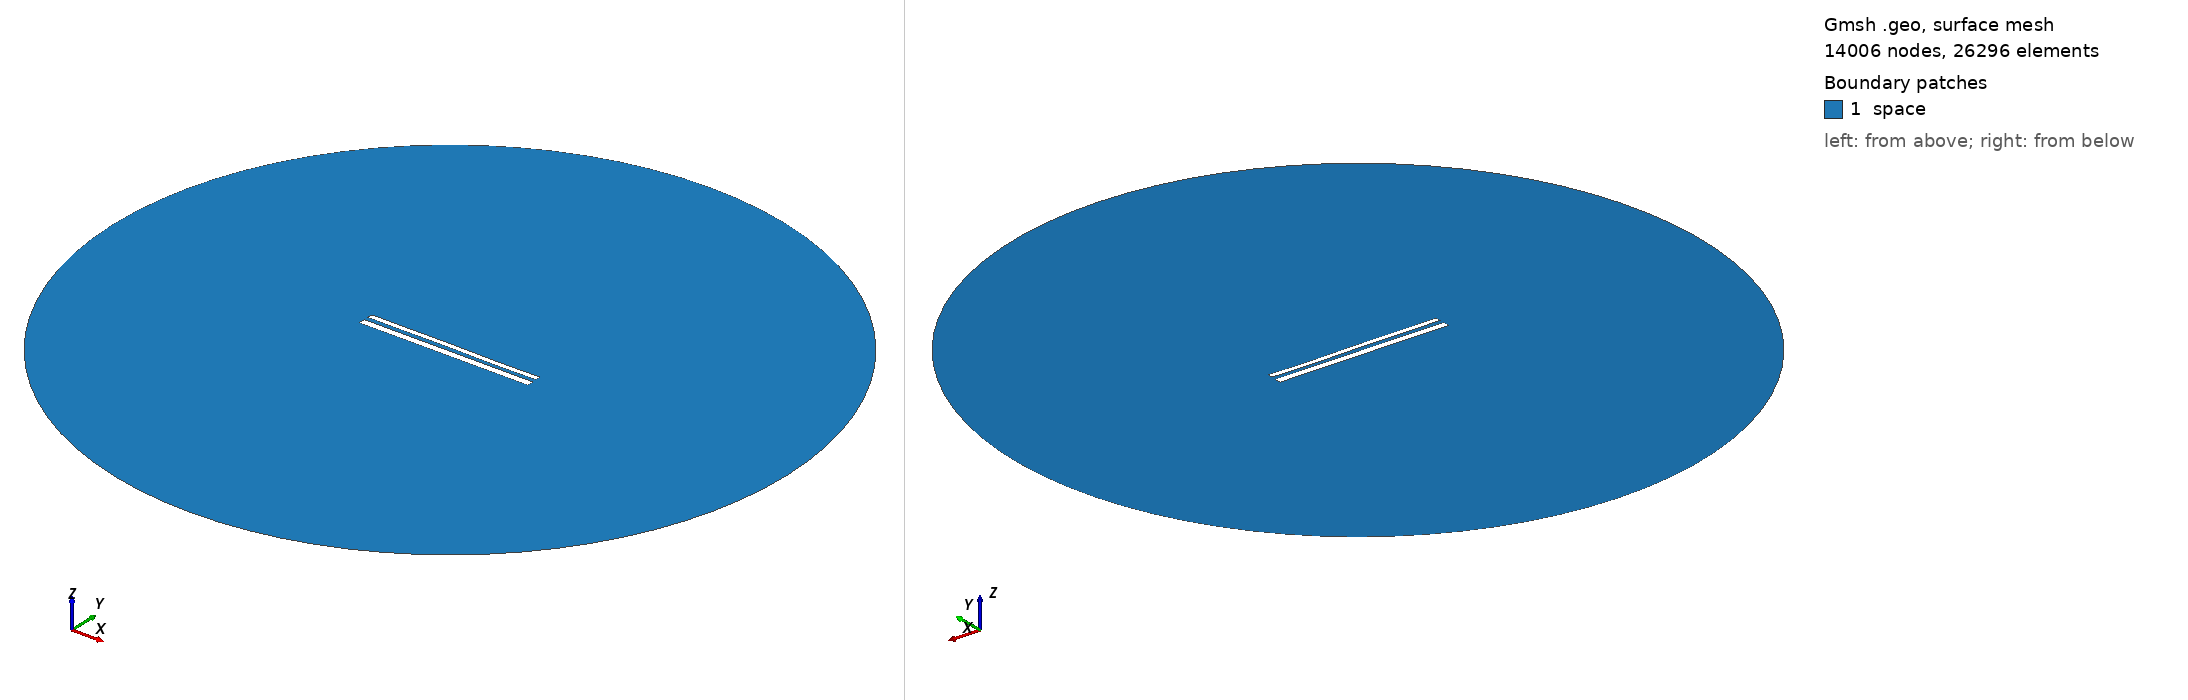

Gmsh geometry script, surface-meshed: 14006 nodes, 26296 surface elements. Boundary patches (legend numbers): 1 space. Left view from above one corner, right view from below the opposite corner. Legend entries are the model's physical surfaces. The drawing asked Gmsh for element sizes between 1% and 20% of the model's largest extent; the script's own settings can give other sizes.

=== 11942.geo (drawn) ===
//---------------------------------------
// Geometry kernel
//---------------------------------------

SetFactory("OpenCASCADE");



//---------------------------------------
// Parameters of the geometry
//---------------------------------------

// Overetch of the upper plate
overetch = 0.375;

// Distance between the plates
distance = 2.5;

// Discretization over the x axis (for the deformation)
nx = 50; 

// Length of the plate
L = 100 - overetch; 

// Number of modes
n = 4; 

// 1st mode coefficient
coeff(1) = -0.15;
beta(1) = 0.596864 * 3.1415926535 / L;

// 2nd mode coefficient
coeff(2) = 0.0;
beta(2) = 1.49418 * 3.1415926535 / L;

// 3rd mode coefficient
coeff(3) = 0.07499999999999998;
beta(3) = 2.50025 * 3.1415926535 / L;

// 4th mode coefficient
coeff(4) = -0.075;
beta(4) = 3.49999 * 3.1415926535 / L;



//---------------------------------------
// Upper plate (deformed rectangle)
//---------------------------------------

// Coordiantes of the upper plate
xmin = -50;
xmax = 50 - overetch;

// Height of the upper plate
yheight = 4 - 2 * overetch;

// Indexes of the points
UpperID[] = {};
LowerID[] = {};
LeftID[] = {};
RightID[] = {};

// Point index
p = 1;

// Horizontal edges
For i In {1:nx}
    x = xmin + (i-1)*(xmax - xmin)/(nx-1);

    y_bottom = distance / 2 + overetch;
    For j In {1:n}
        C = (Cosh(beta(j)*L) + Cos(beta(j)*L)) / (Sinh(beta(j)*L) + Sin(beta(j)*L));
        y_bottom  = y_bottom + coeff(j) * (Cosh(beta(j)*(x+50)) - Cos(beta(j)*(x+50)) - C * (Sinh(beta(j)*(x+50)) - Sin(beta(j)*(x+50))));
    EndFor

    y_top = y_bottom + yheight;

    Point(p) = {x, y_top, 0, 1.0};
    UpperID[i] = p;
    p = p + 1;

    Point(p) = {x, y_bottom, 0, 1.0};
    LowerID[i] = p;
    p = p + 1;
EndFor

// Create point lists
UpperPts[] = {}; LowerPts[] = {};
For i In {1:nx}
  UpperPts[] += {UpperID[i]};
  LowerPts[] += {LowerID[i]};
EndFor

// Build splines
Spline(1) = {UpperPts[]};
Spline(2) = {LowerPts[]};
Line(3) = {LowerPts[nx-1], UpperPts[nx-1]};
Line(4) = {LowerPts[0], UpperPts[0]};

// Build the plane surface
Curve Loop(1) = {2, 3, -1, -4};
Plane Surface(1) = {1};



//---------------------------------------
// Lower plate (rectangle)
//---------------------------------------

// Vertices
Point(1001) = {-50, -1, 0, 1.0};
Point(1002) = { 50, -1, 0, 1.0};
Point(1003) = { 50,  -5, 0, 1.0};
Point(1004) = {-50,  -5, 0, 1.0};

// Edges
Line(5) = {1001, 1002};
Line(6) = {1002, 1003};
Line(7) = {1003, 1004};
Line(8) = {1004, 1001};

// Plane surface
Line Loop(2) = {5, 6, 7, 8};
Plane Surface(2) = {2}; 



//---------------------------------------
// Outer (fictious) boundary
//---------------------------------------

// Points
Point(1005) = {0, 0, 0};       // Center
Point(1006) = {200, 0, 0};     // Start point
Point(1007) = {0, 200, 0};     // 90 degrees
Point(1008) = {-200, 0, 0};    // 180 degrees
Point(1009) = {0, -200, 0};    // 270 degrees

// Circle arcs (each needs start, center, end)
Circle(9) = {1006, 1005, 1007};
Circle(10) = {1007, 1005, 1008};
Circle(11) = {1008, 1005, 1009};
Circle(12) = {1009, 1005, 1006};

// Plane surface for the entire domain
Curve Loop(3) = {9, 10, 11, 12};
Surface(3) = {3};

// Subtract the plates from the whole domain to obtain the actual domain where we want to solve the equations
BooleanDifference{ Surface{3}; Delete; }{ Surface{1}; Surface{2}; Delete; }




//---------------------------------------
// Transfinite Lines/Curves
//---------------------------------------

// Set the number of points on the boundaries
r = 7;

// Plates
Transfinite Curve {1, 2} = 50*r Using Progression 1;
Transfinite Curve {3, 4} = 2*r Using Progression 1;
Transfinite Line {5, 7} = 50*r Using Progression 1;
Transfinite Line {6, 8} = 2*r Using Progression 1;

// Outer boundary
Transfinite Line {9, 10, 11, 12} = 20 Using Progression 1;



//---------------------------------------
// Physical groups
//---------------------------------------                

// Physical curves (boundaries)
Physical Line("force_segment", 10) = {2};
Physical Line("upper_plate", 11) = {1, 3, 4};
Physical Line("lower_plate", 12) = {5, 6, 7, 8};
Physical Line("boundary", 20) = {9, 10, 11, 12};

// Physical Surfaces
Physical Surface("space", 30) = {3};



//---------------------------------------
// 6. Generate the Mesh
//---------------------------------------

// 2D mesh generation
Mesh 2;
